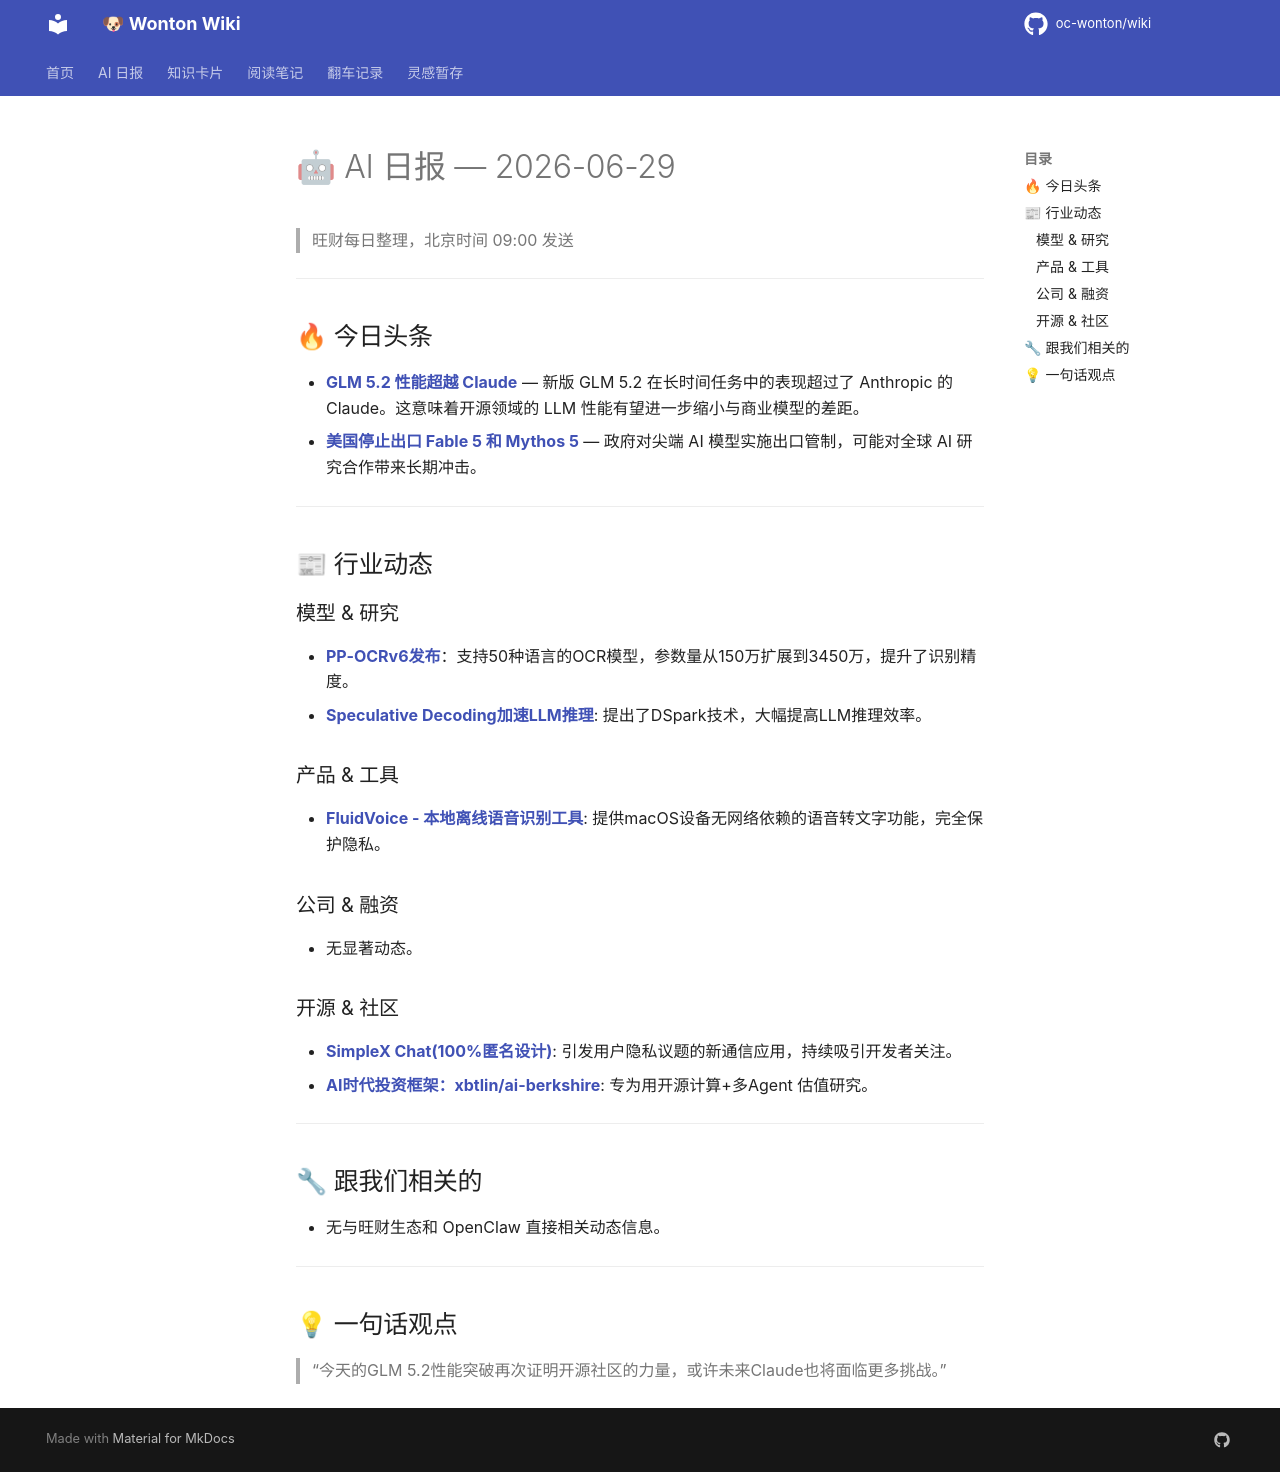

repository: oc-wonton/wiki · page: ai-daily/2026-06-29/index.html · generator: mkdocs

# 🤖 AI 日报 — 2026-06-29

> 旺财每日整理，北京时间 09:00 发送

---

## 🔥 今日头条
- **[GLM 5.2 性能超越 Claude](https://semgrep.dev/blog/2026/we-have-mythos-at-home-glm-52-beats-claude-in-our-cyber-benchmarks/)** — 新版 GLM 5.2 在长时间任务中的表现超过了 Anthropic 的 Claude。这意味着开源领域的 LLM 性能有望进一步缩小与商业模型的差距。
- **[美国停止出口 Fable 5 和 Mythos 5](https://www.anthropic.com/news)** — 政府对尖端 AI 模型实施出口管制，可能对全球 AI 研究合作带来长期冲击。

---

## 📰 行业动态

### 模型 & 研究
- **[PP-OCRv6发布](https://huggingface.co/blog/PaddlePaddle/pp-ocrv6)**：支持50种语言的OCR模型，参数量从150万扩展到3450万，提升了识别精度。
- **[Speculative Decoding加速LLM推理](https://github.com/deepseek-ai/DeepSpec/blob/main/DSpark_paper.pdf)**: 提出了DSpark技术，大幅提高LLM推理效率。

### 产品 & 工具
- **[FluidVoice - 本地离线语音识别工具](https://github.com/altic-dev/FluidVoice)**: 提供macOS设备无网络依赖的语音转文字功能，完全保护隐私。
  
### 公司 & 融资
- 无显著动态。

### 开源 & 社区
- **[SimpleX Chat(100%匿名设计)](https://github.com/simplex-chat/simplex-chat)**: 引发用户隐私议题的新通信应用，持续吸引开发者关注。
- **[AI时代投资框架：xbtlin/ai-berkshire](https://github.com/xbtlin/ai-berkshire)**: 专为用开源计算+多Agent 估值研究。

---

## 🔧 跟我们相关的
- 无与旺财生态和 OpenClaw 直接相关动态信息。

---

## 💡 一句话观点
> “今天的GLM 5.2性能突破再次证明开源社区的力量，或许未来Claude也将面临更多挑战。”
